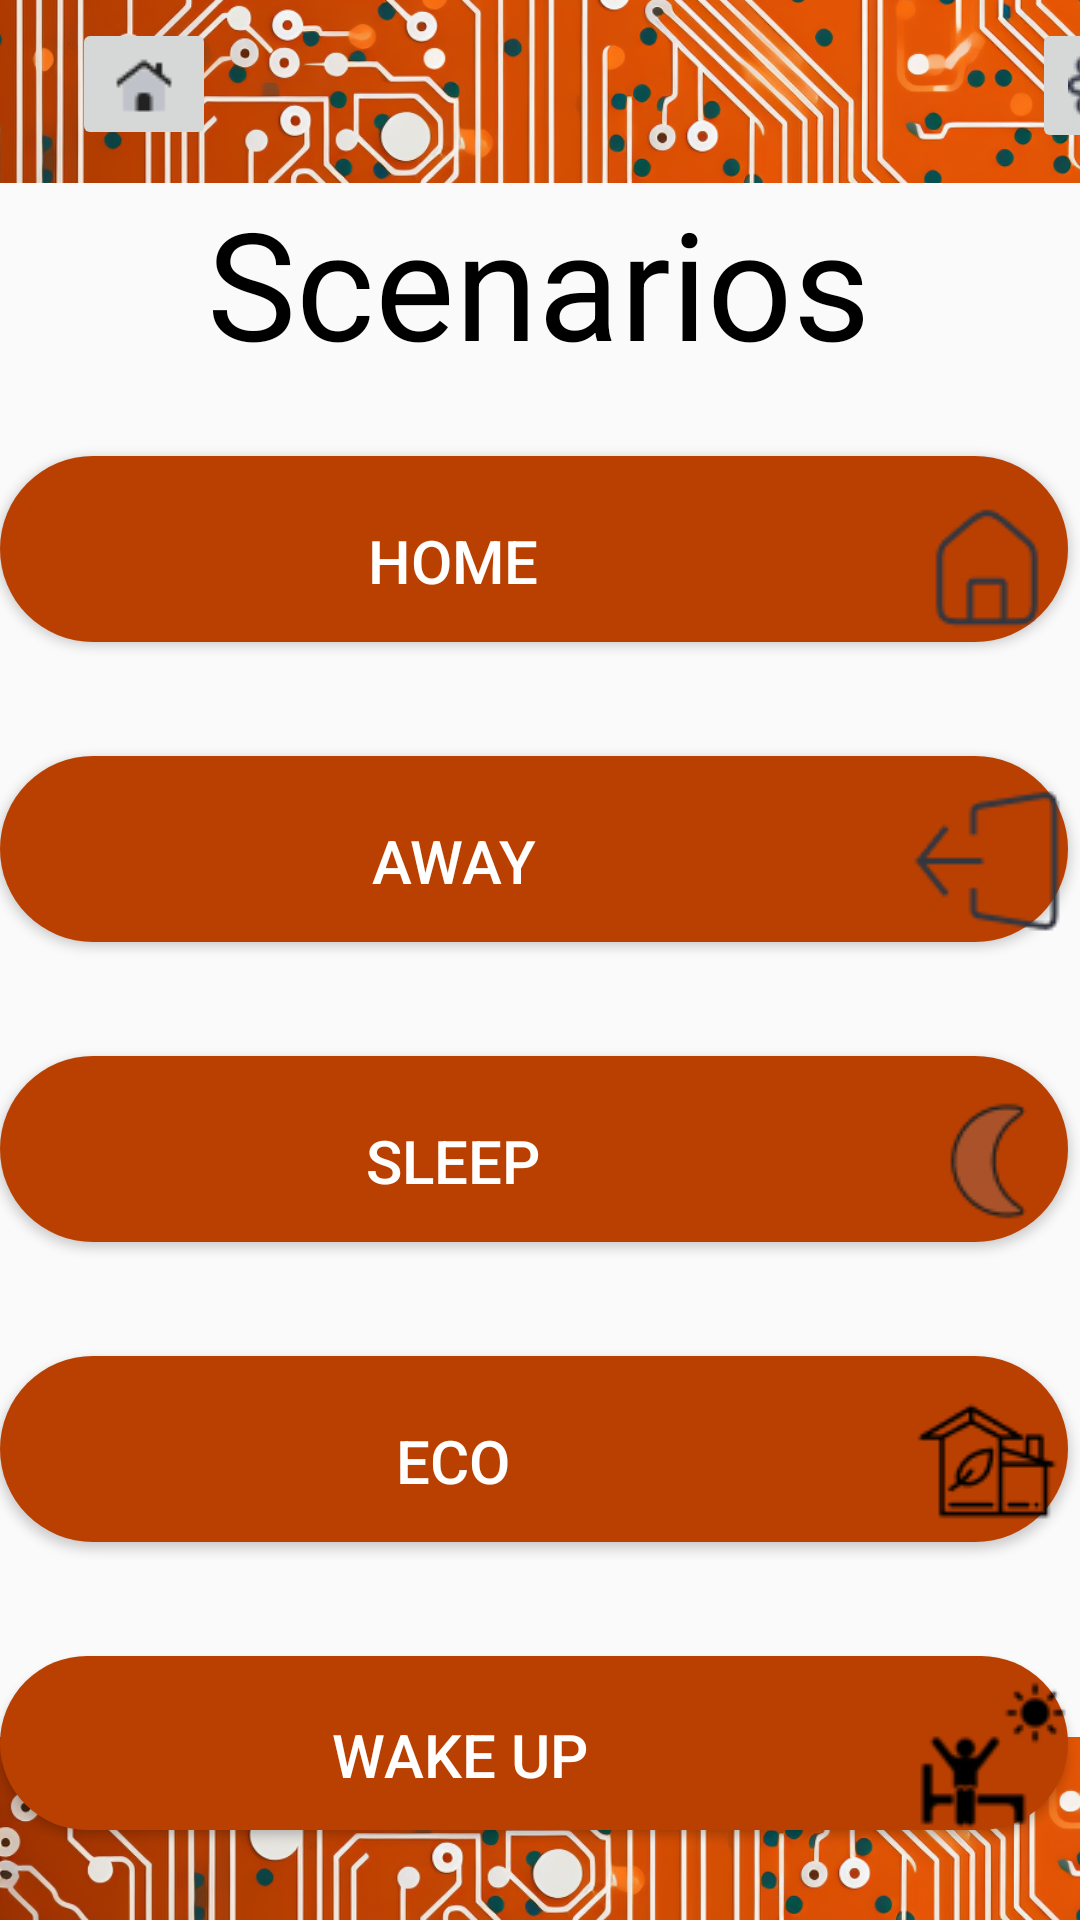

Produce the Android XML layout that renders to this screen, including the resource entries it uses.
<!-- AndroidManifest.xml: application theme Theme.SmartHomie -->
<!-- res/layout/scenarios_page.xml -->
<?xml version="1.0" encoding="utf-8"?>
<androidx.constraintlayout.widget.ConstraintLayout xmlns:android="http://schemas.android.com/apk/res/android"
    xmlns:app="http://schemas.android.com/apk/res-auto"
    xmlns:tools="http://schemas.android.com/tools"
    android:layout_width="match_parent"
    android:layout_height="match_parent">



    <ImageView
        android:id="@+id/imageView8"
        android:layout_width="411dp"
        android:layout_height="61dp"
        android:scaleType="centerCrop"
        app:layout_constraintBottom_toBottomOf="parent"
        app:layout_constraintEnd_toEndOf="parent"
        app:layout_constraintHorizontal_bias="1.0"
        app:layout_constraintStart_toStartOf="parent"
        app:layout_constraintTop_toTopOf="parent"
        app:layout_constraintVertical_bias="0.0"
        app:srcCompat="@drawable/border" />


    <Button
        android:id="@+id/btnHomeScenario"
        android:layout_width="match_parent"
        android:layout_height="wrap_content"
        android:layout_marginTop="152dp"
        android:layout_marginEnd="4dp"
        android:background="@drawable/ripple_effect"
        android:drawableEnd="@drawable/home"
        android:paddingTop="8dp"
        android:text="Home"
        android:textColor="@color/white"
        android:textSize="20sp"
        app:layout_constraintEnd_toEndOf="parent"
        app:layout_constraintTop_toTopOf="parent"
        app:layout_editor_absoluteX="315dp" />

    <Button
        android:id="@+id/btnAwayScenario"
        android:layout_width="match_parent"
        android:layout_height="wrap_content"
        android:layout_marginTop="252dp"
        android:layout_marginEnd="4dp"
        android:background="@drawable/ripple_effect"
        android:drawableEnd="@drawable/exit"
        android:paddingTop="8dp"
        android:text="Away"
        android:textColor="@color/white"
        android:textSize="20sp"
        app:layout_constraintEnd_toEndOf="parent"
        app:layout_constraintTop_toTopOf="parent"
        app:layout_editor_absoluteX="315dp" />

    <Button
        android:id="@+id/btnSleepScenario"
        android:layout_width="match_parent"
        android:layout_height="wrap_content"
        android:layout_marginTop="352dp"
        android:layout_marginEnd="4dp"
        android:background="@drawable/ripple_effect"
        android:drawableEnd="@drawable/moon"
        android:paddingTop="8dp"
        android:text="Sleep"
        android:textColor="@color/white"
        android:textSize="20sp"
        app:layout_constraintEnd_toEndOf="parent"
        app:layout_constraintTop_toTopOf="parent"
        app:layout_editor_absoluteX="315dp" />

    <Button
        android:id="@+id/btnEcoScenario"
        android:layout_width="match_parent"
        android:layout_height="wrap_content"
        android:layout_marginTop="452dp"
        android:layout_marginEnd="4dp"
        android:background="@drawable/ripple_effect"
        android:drawableRight="@drawable/_19_leaf_1"
        android:paddingTop="8dp"
        android:text="Eco"
        android:textColor="@color/white"
        android:textSize="20sp"
        app:layout_constraintEnd_toEndOf="parent"
        app:layout_constraintTop_toTopOf="parent"
        app:layout_editor_absoluteX="315dp" />

    <Button
        android:id="@+id/btnCustomScenario"
        android:layout_width="match_parent"
        android:layout_height="wrap_content"
        android:layout_marginTop="552dp"
        android:layout_marginEnd="4dp"
        android:background="@drawable/ripple_effect"
        android:drawableRight="@drawable/wake_up"
        android:paddingTop="8dp"
        android:text="Wake up"
        android:textColor="@color/white"
        android:textSize="20sp"
        app:layout_constraintEnd_toEndOf="parent"
        app:layout_constraintTop_toTopOf="parent"
        app:layout_editor_absoluteX="315dp" />

    <ImageButton
        android:id="@+id/ibHome"
        android:layout_width="wrap_content"
        android:layout_height="wrap_content"
        android:layout_marginStart="24dp"
        app:layout_constraintBottom_toTopOf="@+id/imageView6"
        app:layout_constraintStart_toStartOf="parent"
        app:layout_constraintTop_toTopOf="parent"
        app:layout_constraintVertical_bias="0.011"
        app:srcCompat="@drawable/home_duotone" />

    <ImageButton
        android:id="@+id/ibSettings"
        android:layout_width="wrap_content"
        android:layout_height="wrap_content"
        android:layout_marginStart="344dp"
        app:layout_constraintBottom_toTopOf="@+id/imageView6"
        app:layout_constraintStart_toStartOf="parent"
        app:layout_constraintTop_toTopOf="parent"
        app:layout_constraintVertical_bias="0.011"
        app:srcCompat="@drawable/settings" />

    <ImageView
        android:id="@+id/imageView6"
        android:layout_width="411dp"
        android:layout_height="61dp"
        android:scaleType="centerCrop"
        app:layout_constraintBottom_toBottomOf="parent"
        app:layout_constraintEnd_toEndOf="parent"
        app:layout_constraintHorizontal_bias="0.0"
        app:layout_constraintStart_toStartOf="parent"
        app:layout_constraintTop_toTopOf="parent"
        app:layout_constraintVertical_bias="1.0"
        app:srcCompat="@drawable/border" />

    <TextView
        android:id="@+id/textView5"
        android:layout_width="wrap_content"
        android:layout_height="wrap_content"
        android:text="Scenarios"
        android:textSize="50dp"
        android:textColor="@color/black"
        app:layout_constraintBottom_toBottomOf="parent"
        app:layout_constraintEnd_toEndOf="parent"
        app:layout_constraintHorizontal_bias="0.497"
        app:layout_constraintStart_toStartOf="parent"
        app:layout_constraintTop_toTopOf="parent"
        app:layout_constraintVertical_bias="0.106" />

</androidx.constraintlayout.widget.ConstraintLayout>
<!-- resources referenced by this layout -->
<resources>
  <color name="black">#FF000000</color>
  <color name="white">#FFFFFFFF</color>
  <!-- drawable _19_leaf_1: png bitmap (drawable, 882 bytes) -->
  <!-- drawable border: png bitmap (drawable, 536658 bytes) -->
  <!-- drawable exit: png bitmap (drawable, 965 bytes) -->
  <!-- drawable home: png bitmap (drawable, 1006 bytes) -->
  <!-- drawable home_duotone: png bitmap (drawable, 589 bytes) -->
  <!-- drawable moon: png bitmap (drawable, 1360 bytes) -->
  <!-- drawable ripple_effect (drawable) -->
  <?xml version="1.0" encoding="utf-8"?>
  <ripple xmlns:android="http://schemas.android.com/apk/res/android"
          android:color="#13D681">
      <item>
          <shape android:shape="rectangle"
              >
              <solid android:color="#BA4002" />
                  <corners android:bottomRightRadius="100dp"
                      android:bottomLeftRadius="100dp"
                      android:topRightRadius="100dp"
                      android:topLeftRadius="100dp"/>
          </shape>
      </item>
  
  </ripple>
  <!-- drawable settings: png bitmap (drawable, 377 bytes) -->
  <!-- drawable wake_up: png bitmap (drawable, 716 bytes) -->
  <style name="Theme.SmartHomie" parent="Base.Theme.SmartHomie" />
  <style name="Base.Theme.SmartHomie" parent="Theme.AppCompat.Light.NoActionBar">
          
          
      </style>
</resources>
